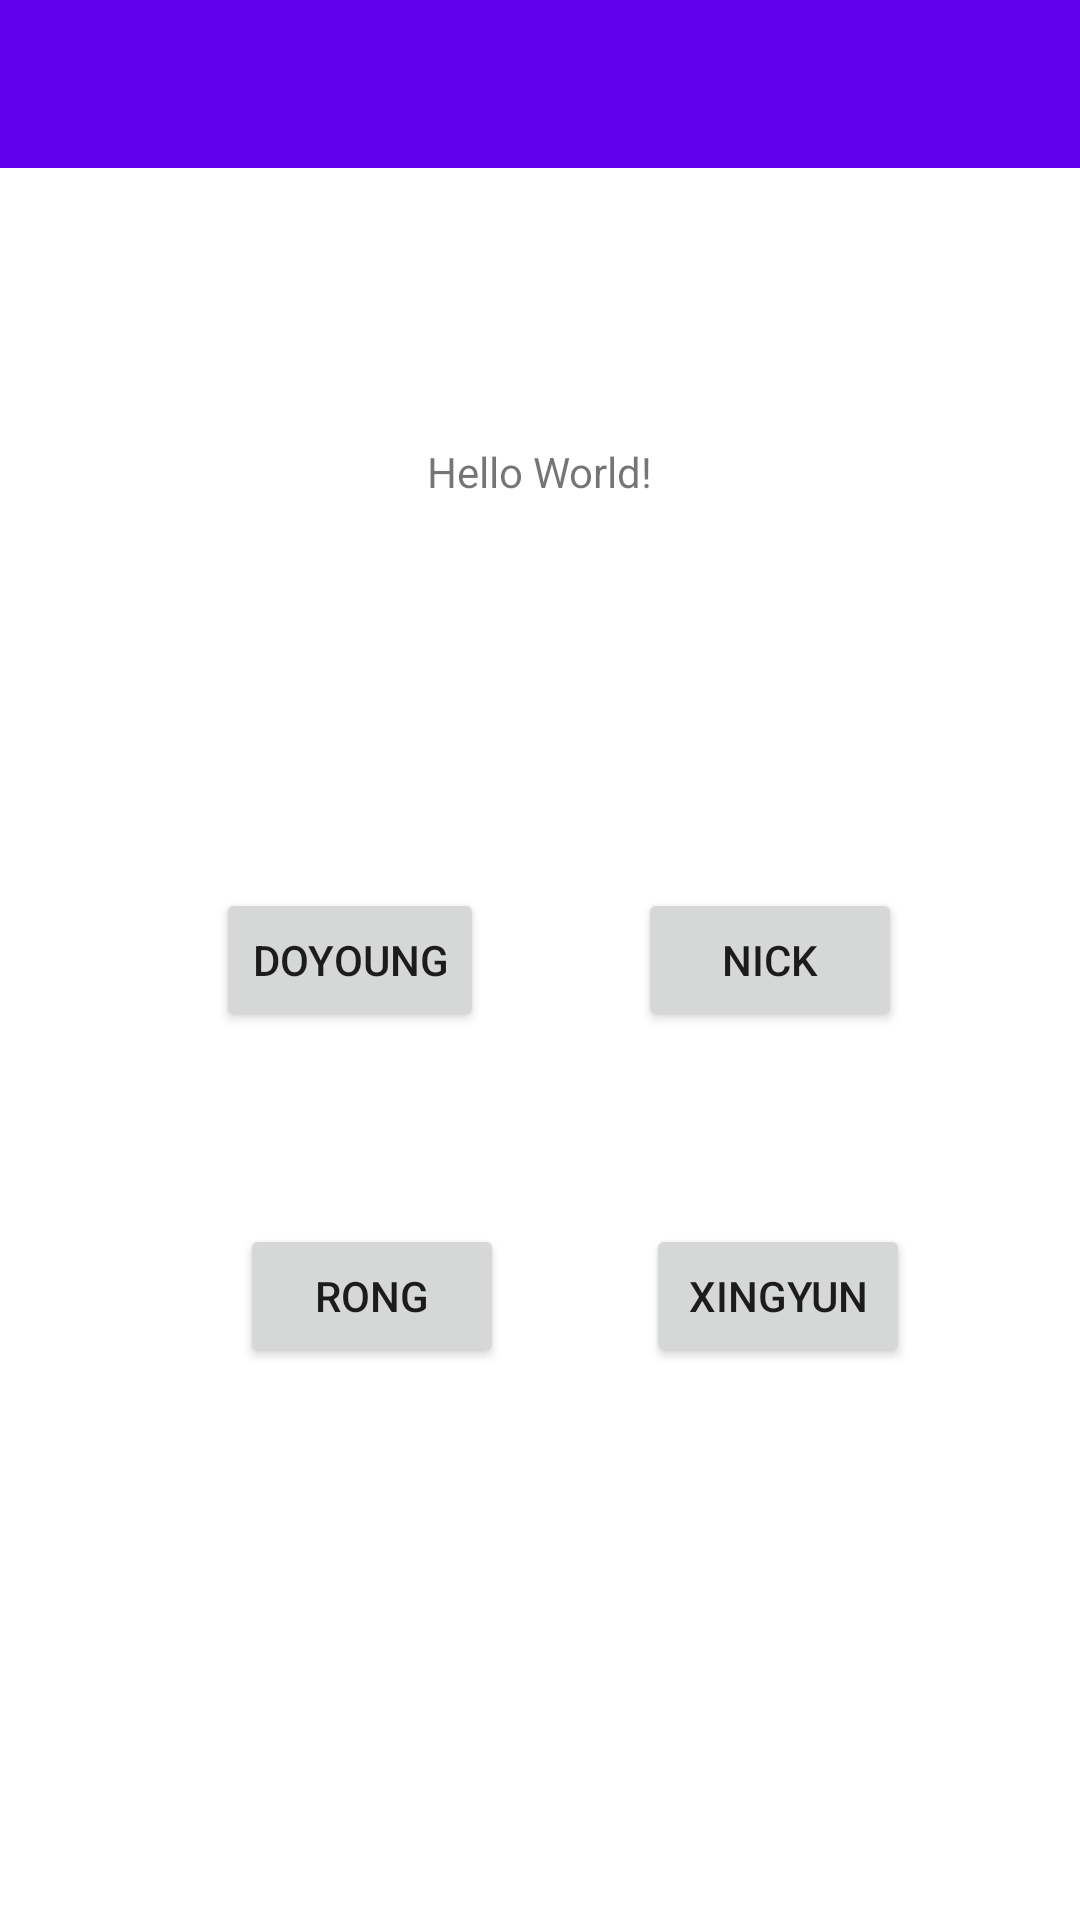

Android layout source for this screen:
<!-- AndroidManifest.xml: application theme Theme.AndroidApplicationProject -->
<!-- res/layout/activity_main.xml -->
<?xml version="1.0" encoding="utf-8"?>
<androidx.constraintlayout.widget.ConstraintLayout
    xmlns:android="http://schemas.android.com/apk/res/android"
    xmlns:app="http://schemas.android.com/apk/res-auto"
    xmlns:tools="http://schemas.android.com/tools"
    android:layout_width="match_parent"
    android:layout_height="match_parent"
    tools:context=".MainActivity">

    <androidx.appcompat.widget.Toolbar
        android:id="@+id/mainToolbar"
        app:titleTextColor="@color/white"
        android:layout_width="match_parent"
        android:layout_height="wrap_content"
        android:background="@color/purple_500"
        app:layout_constraintLeft_toLeftOf="parent"
        app:layout_constraintTop_toTopOf="parent" />

    <TextView
        android:id="@+id/textView"
        android:layout_width="wrap_content"
        android:layout_height="wrap_content"
        android:text="Hello World!"
        app:layout_constraintBottom_toBottomOf="parent"
        app:layout_constraintEnd_toEndOf="parent"
        app:layout_constraintStart_toStartOf="parent"
        app:layout_constraintTop_toTopOf="parent"
        app:layout_constraintVertical_bias="0.238" />

    <Button
        android:id="@+id/doyoungButton"
        android:layout_width="wrap_content"
        android:layout_height="wrap_content"
        android:layout_marginStart="72dp"
        android:text="Doyoung"
        app:layout_constraintBottom_toBottomOf="parent"
        app:layout_constraintStart_toStartOf="parent"
        app:layout_constraintTop_toTopOf="parent" />

    <Button
        android:id="@+id/nickButton"
        android:layout_width="wrap_content"
        android:layout_height="wrap_content"
        android:text="Nick"
        app:layout_constraintEnd_toEndOf="parent"
        app:layout_constraintHorizontal_bias="0.463"
        app:layout_constraintStart_toEndOf="@+id/doyoungButton"
        app:layout_constraintTop_toTopOf="@+id/doyoungButton" />

    <Button
        android:id="@+id/rongButton"
        android:layout_width="wrap_content"
        android:layout_height="wrap_content"
        android:layout_marginStart="80dp"
        android:layout_marginTop="64dp"
        android:text="@string/rongButton"
        app:layout_constraintStart_toStartOf="parent"
        app:layout_constraintTop_toBottomOf="@+id/doyoungButton" />

    <Button
        android:id="@+id/xingyunButton"
        android:layout_width="wrap_content"
        android:layout_height="wrap_content"
        android:text="Xingyun"
        app:layout_constraintBottom_toBottomOf="@+id/rongButton"
        app:layout_constraintEnd_toEndOf="parent"
        app:layout_constraintHorizontal_bias="0.454"
        app:layout_constraintStart_toEndOf="@+id/rongButton" />

</androidx.constraintlayout.widget.ConstraintLayout>
<!-- resources referenced by this layout -->
<resources>
  <color name="purple_500">#FF6200EE</color>
  <color name="white">#FFFFFFFF</color>
  <string name="rongButton">Rong</string>
  <style name="Theme.AndroidApplicationProject" parent="Theme.MaterialComponents.DayNight.DarkActionBar">
          
          <item name="colorPrimary">@color/purple_500</item>
          <item name="colorPrimaryVariant">@color/purple_700</item>
          <item name="colorOnPrimary">@color/white</item>
          
          <item name="colorSecondary">@color/teal_200</item>
          <item name="colorSecondaryVariant">@color/teal_700</item>
          <item name="colorOnSecondary">@color/black</item>
          
          <item name="android:statusBarColor">?attr/colorPrimaryVariant</item>
          
          <item name="windowActionBar">false</item>
          <item name="windowNoTitle">true</item>
  
      </style>
  <color name="purple_700">#FF3700B3</color>
  <color name="teal_200">#FF03DAC5</color>
  <color name="teal_700">#FF018786</color>
  <color name="black">#FF000000</color>
</resources>
